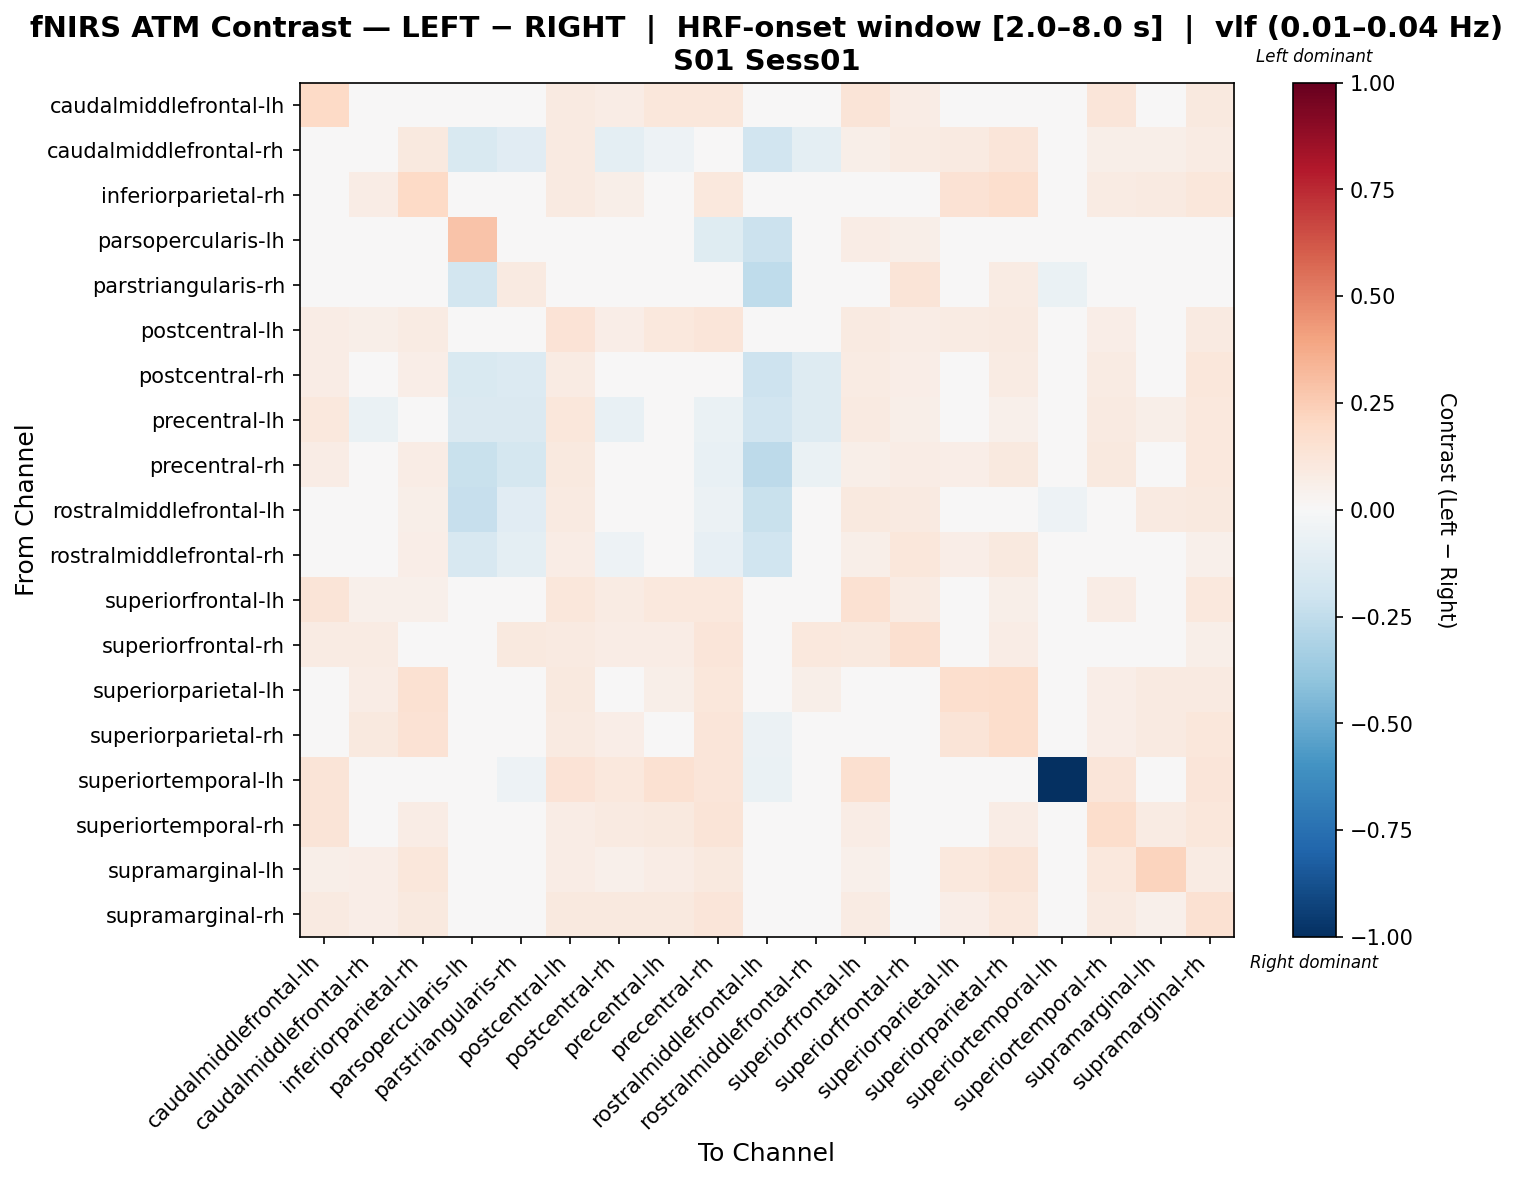

The file beside this chart, header and first rows:
, caudalmiddlefrontal-lh, caudalmiddlefrontal-rh, inferiorparietal-rh, parsopercularis-lh, parstriangularis-rh, postcentral-lh, postcentral-rh, precentral-lh, precentral-rh, rostralmiddlefrontal-lh, rostralmiddlefrontal-rh, superiorfrontal-lh, superiorfrontal-rh, superiorparietal-lh, superiorparietal-rh, superiortemporal-lh, superiortemporal-rh, supramarginal-lh, supramarginal-rh
caudalmiddlefrontal-lh, 0.198, 0.03411, 0.03194, 0.02263, 0.02326, 0.08635, 0.07737, 0.1164, 0.1114, -0.01382, 0.02482, 0.1305, 0.07708, 0.02598, 0.04838, 0.01489, 0.1181, 0.0363, 0.09991
caudalmiddlefrontal-rh, 0.03606, 0.007648, 0.0989, -0.153, -0.1106, 0.09264, -0.1011, -0.05165, -0.04526, -0.1943, -0.09378, 0.05708, 0.0783, 0.08644, 0.1212, -0.02265, 0.05499, 0.05686, 0.08228
inferiorparietal-rh, 0.02751, 0.07238, 0.1968, -0.006116, 0.005164, 0.09008, 0.05982, 0.04966, 0.1025, -0.04565, 0.02895, 0.04179, 0.02869, 0.1418, 0.1701, 0.0179, 0.08125, 0.09081, 0.1102
parsopercularis-lh, 0.01829, -0.02838, -0.02013, 0.2869, 0.03894, 0.04638, -0.04696, 0.01871, -0.1209, -0.2134, -0.01804, 0.07446, 0.05588, -0.03913, -0.03913, -0.02013, -0.0007075, -0.01063, 0.01787
parstriangularis-rh, 0.02926, 0.02827, 0.03928, -0.1868, 0.0893, 0.04737, -0.01745, -0.02341, -0.0401, -0.2512, 0.01355, 0.02217, 0.1323, 0.03928, 0.08066, -0.06336, 0.03097, 0.003785, 0.02607
postcentral-lh, 0.07535, 0.06094, 0.07839, 0.02097, 0.03156, 0.1362, 0.06502, 0.1051, 0.1243, -0.01133, 0.04374, 0.0903, 0.07061, 0.07848, 0.09058, 0.004156, 0.06301, 0.04667, 0.08962
postcentral-rh, 0.0765, -0.02891, 0.0678, -0.1549, -0.1367, 0.08361, -0.01569, -0.002885, -0.04599, -0.209, -0.1291, 0.07834, 0.06416, 0.03339, 0.0829, 0.003199, 0.08211, 0.03524, 0.1159
precentral-lh, 0.1052, -0.06604, 0.04443, -0.1459, -0.1435, 0.1161, -0.07635, 0.03538, -0.06631, -0.1887, -0.1322, 0.09362, 0.06191, 0.04541, 0.05463, 0.008729, 0.09153, 0.0564, 0.1057
precentral-rh, 0.07802, 0.006238, 0.07561, -0.2216, -0.1793, 0.09841, -0.004734, 0.005495, -0.07154, -0.2604, -0.06729, 0.06161, 0.07568, 0.06443, 0.09851, -0.005204, 0.09546, 0.04694, 0.1036
rostralmiddlefrontal-lh, 0.01745, 0.02774, 0.05623, -0.2334, -0.1136, 0.08966, -0.009848, 0.03308, -0.05534, -0.2198, -0.008634, 0.09436, 0.09236, 0.04821, 0.04554, -0.05343, 0.008091, 0.08632, 0.095
rostralmiddlefrontal-rh, 0.04886, 0.002617, 0.06771, -0.1593, -0.09882, 0.07627, -0.05298, -0.0301, -0.0796, -0.201, 0.001207, 0.06217, 0.1095, 0.06516, 0.1001, -0.03428, 0.0329, 0.0388, 0.05079
superiorfrontal-lh, 0.1277, 0.05198, 0.05325, 0.02253, 0.02625, 0.111, 0.07873, 0.107, 0.1021, -0.01892, 0.0307, 0.154, 0.08053, 0.04314, 0.06135, 0.01425, 0.07168, 0.04225, 0.1041
superiorfrontal-rh, 0.08335, 0.08332, 0.04554, 0.03515, 0.09889, 0.0869, 0.07195, 0.07509, 0.1227, -0.01034, 0.1019, 0.09766, 0.1592, 0.03697, 0.07278, -0.0173, 0.03943, 0.02298, 0.05748
superiorparietal-lh, 0.03659, 0.07791, 0.1517, -0.009326, 0.01319, 0.0994, 0.03899, 0.06085, 0.1109, -0.04546, 0.05669, 0.04868, 0.03782, 0.1715, 0.1739, -0.005526, 0.06268, 0.09292, 0.09022
superiorparietal-rh, 0.03928, 0.0965, 0.1459, -0.01046, 0.03922, 0.09099, 0.06656, 0.0422, 0.1197, -0.06055, 0.04295, 0.04051, 0.04582, 0.1314, 0.1795, -0.01282, 0.06613, 0.08834, 0.1125
superiortemporal-lh, 0.1268, -0.008487, 0.04349, -0.004925, -0.05241, 0.1335, 0.1048, 0.1554, 0.125, -0.06405, -0.04008, 0.163, 0.0235, 0.01168, 0.02915, -1.0, 0.1229, 0.01168, 0.1191
superiortemporal-rh, 0.1263, 0.04637, 0.07038, 0.0174, 0.01777, 0.07394, 0.08954, 0.09519, 0.126, -0.0179, 0.01327, 0.07661, 0.02949, 0.04648, 0.07537, 0.005652, 0.1786, 0.08287, 0.1103
supramarginal-lh, 0.05757, 0.06678, 0.1141, -0.001636, 0.008897, 0.0751, 0.05008, 0.07674, 0.1008, -0.02726, 0.02869, 0.0502, 0.03101, 0.1083, 0.1316, -0.01149, 0.1024, 0.2216, 0.08011
supramarginal-rh, 0.08636, 0.06497, 0.09689, 0.01552, 0.01273, 0.09392, 0.09667, 0.09698, 0.1201, -0.01608, 0.01877, 0.07934, 0.03538, 0.06333, 0.1061, -0.000193, 0.09247, 0.0503, 0.15
